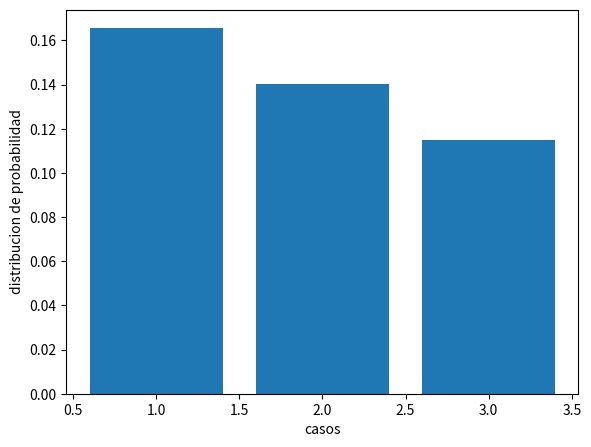
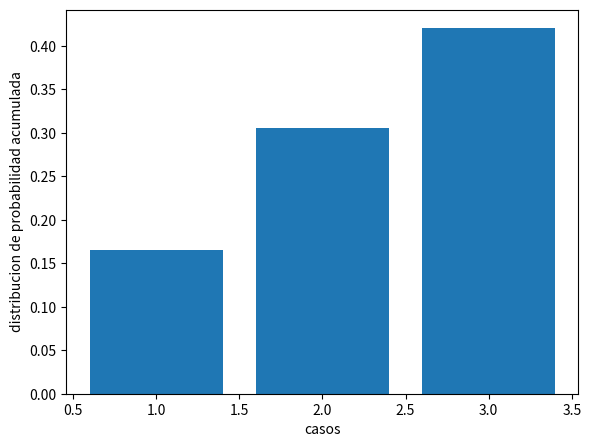

Here is the Python script that generated these plots, in order:
"""
Empezando un juego de parqués, se lanzan dos dados ideales de 6 caras para salir de la
cárcel y se cuentan con tres intentos para obtener dobles (dos números iguales).
a. ¿Cuál es la probabilidad de obtener dobles en el primer lanzamiento?
b. ¿Cuál es la probabilidad de obtener dobles solo hasta el segundo lanzamiento?
c. ¿Cuál es la probabilidad de obtener dobles solo hasta el tercer lanzamiento?
d. Demuestre con un script en Python que se cumple con los resultados teóricos.
Utilice gráficas para mostrar la información.
"""

import random
import numpy as np
import matplotlib.pyplot as plt

N = 200000
casos = np.array([1,2,3])
contador = np.array([0,0,0]) # arreglo con posiciones de 0 a 3
# el for va de 0 a n-1
for i in range(0,N):
    for j in range(0,3):
        dado1 = random.randint(1,6)
        dado2 = random.randint(1,6)
        if dado1 == dado2:
            contador[j] += 1
            break


print("suma por caso: ", contador)
fr = contador/N
print("casos de suma", casos)

fig = plt.figure()
# add_axes(rect), rect = [x0, y0, width, height] , initial point (x0, y0)
ax = fig.add_axes([0.1,0.1,0.8,0.8])
ax.bar(casos, fr)
plt.xlabel("casos")
plt.ylabel("distribucion de probabilidad")
plt.show()

fr_acumulada = np.zeros_like(fr)
for i in range(len(fr_acumulada)):
    for j in range(0, i + 1):
        fr_acumulada[i] += fr[j]
print("distribucion de probabilidad relativa: ",fr)
print("distribucion de probabilidad acumulada: ", fr_acumulada)

fig = plt.figure()
ax = fig.add_axes([0.1,0.1,0.8,0.8])
plt.xlabel("casos")
plt.ylabel("distribucion de probabilidad acumulada")
ax.bar(casos, fr_acumulada)
plt.show()